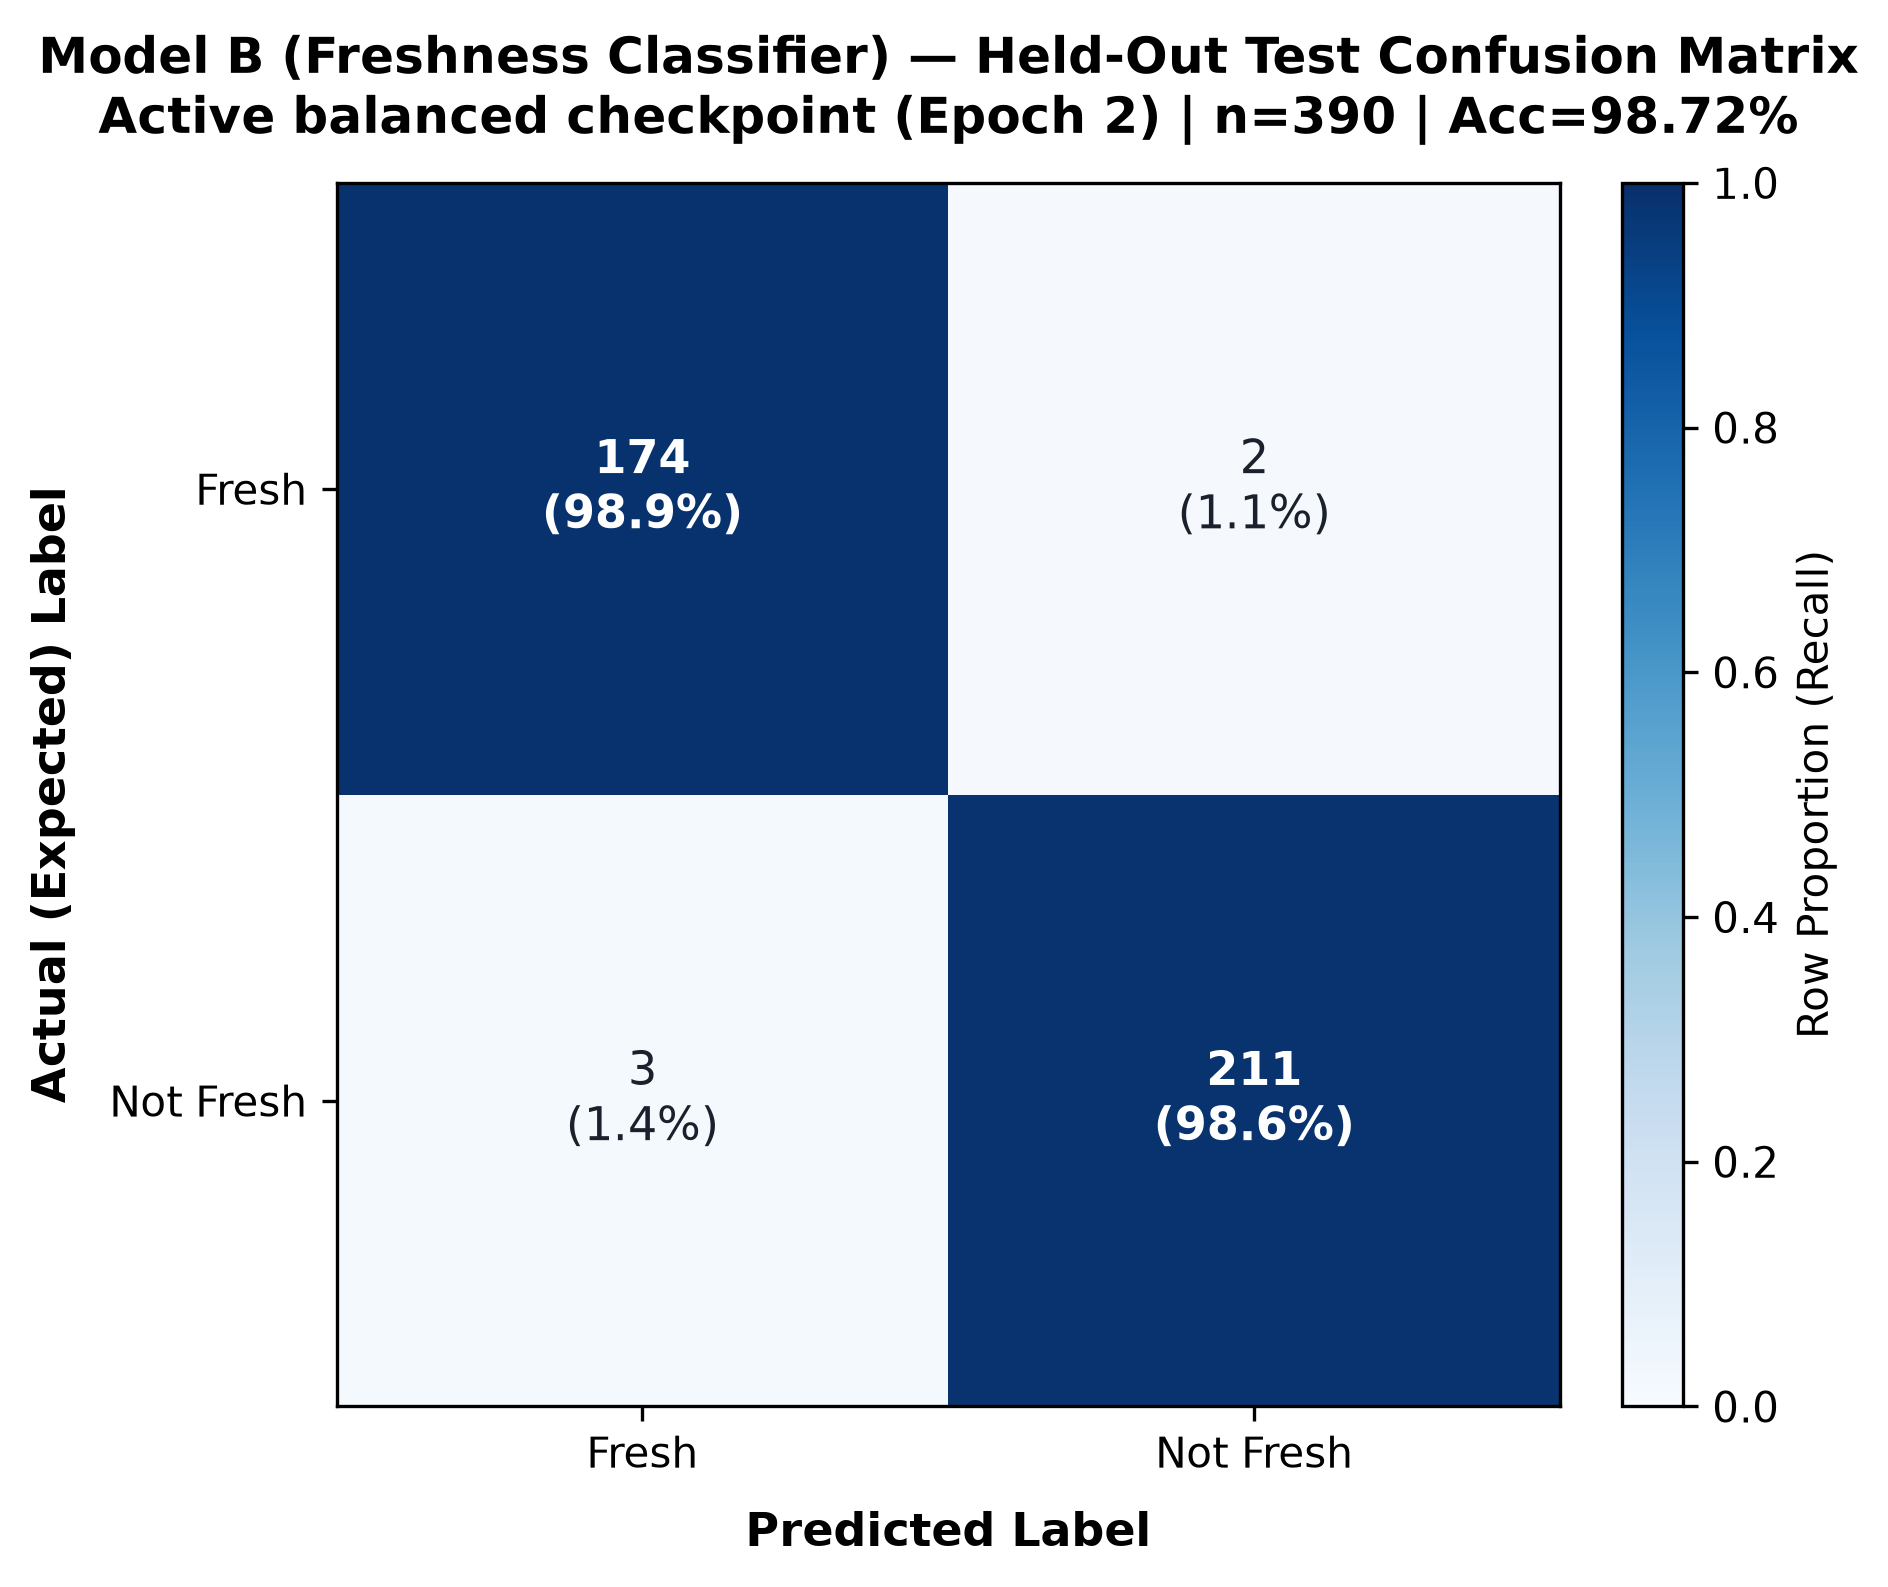

The table this chart was drawn from, first rows:
Actual \ Predicted, Fresh, NonFresh
Fresh, 174, 2
NonFresh, 3, 211
